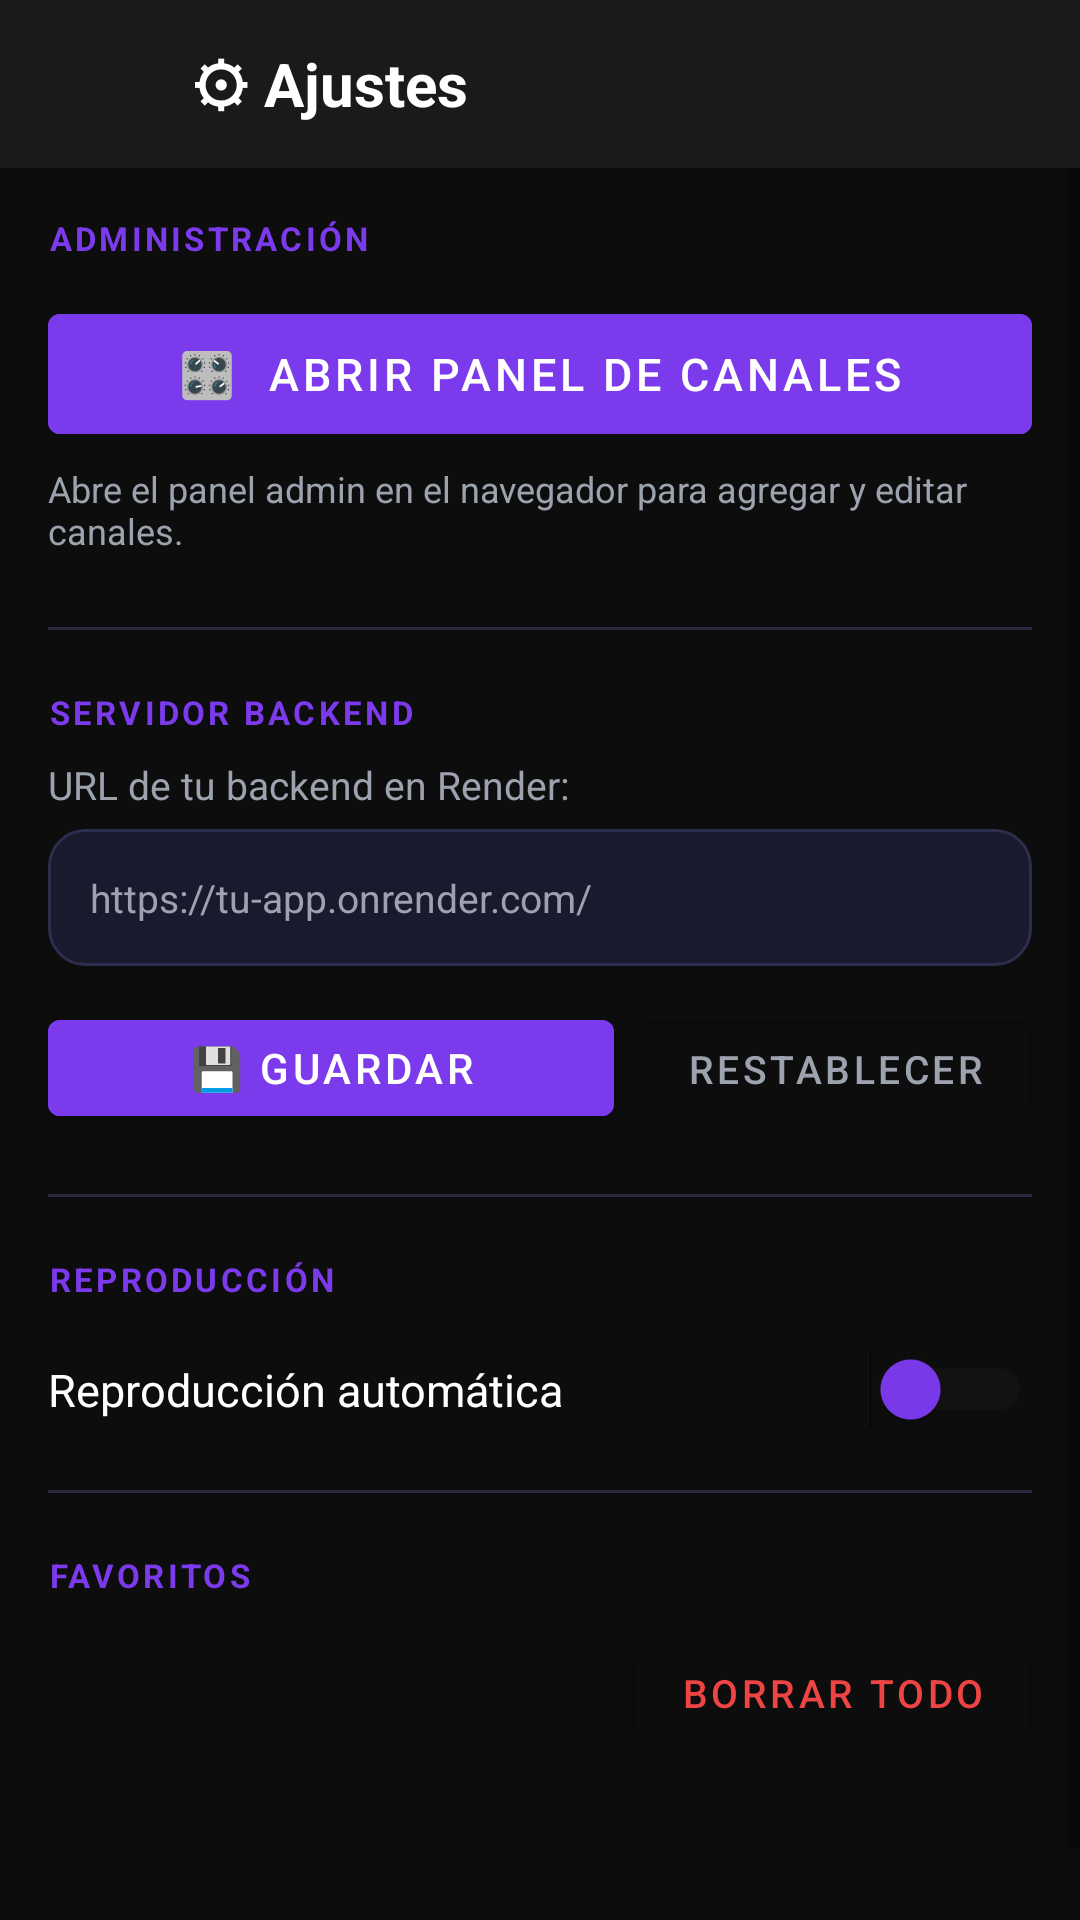

Layout XML and referenced resources for this Android screen:
<!-- AndroidManifest.xml: application theme Theme.MoonTV -->
<!-- res/layout/activity_settings.xml -->
<?xml version="1.0" encoding="utf-8"?>
<LinearLayout xmlns:android="http://schemas.android.com/apk/res/android"
    android:layout_width="match_parent"
    android:layout_height="match_parent"
    android:orientation="vertical"
    android:background="@color/moon_bg_dark">

    
    <LinearLayout
        android:layout_width="match_parent"
        android:layout_height="56dp"
        android:orientation="horizontal"
        android:gravity="center_vertical"
        android:paddingHorizontal="8dp"
        android:background="@color/moon_bg_card">
        <ImageButton
            android:id="@+id/btn_back"
            android:layout_width="48dp"
            android:layout_height="48dp"
            android:src="@drawable/ic_arrow_back"
            android:background="?attr/selectableItemBackgroundBorderless"
            android:tint="@color/moon_text_primary"
            android:contentDescription="Volver" />
        <TextView
            android:layout_width="wrap_content"
            android:layout_height="wrap_content"
            android:text="⚙ Ajustes"
            android:textColor="@color/moon_text_primary"
            android:textSize="20sp"
            android:textStyle="bold"
            android:layout_marginStart="8dp" />
    </LinearLayout>

    <ScrollView
        android:layout_width="match_parent"
        android:layout_height="0dp"
        android:layout_weight="1">
        <LinearLayout
            android:layout_width="match_parent"
            android:layout_height="wrap_content"
            android:orientation="vertical"
            android:padding="16dp">

            
            <TextView android:layout_width="wrap_content" android:layout_height="wrap_content"
                android:text="ADMINISTRACIÓN" android:textColor="@color/moon_purple"
                android:textSize="11sp" android:textStyle="bold" android:letterSpacing="0.1"
                android:layout_marginBottom="12dp"/>

            <Button android:id="@+id/btn_admin_panel"
                android:layout_width="match_parent" android:layout_height="52dp"
                android:text="🎛️  Abrir Panel de Canales"
                android:backgroundTint="@color/moon_purple"
                android:textColor="@android:color/white"
                android:textSize="15sp"
                android:layout_marginBottom="4dp"/>

            <TextView android:layout_width="wrap_content" android:layout_height="wrap_content"
                android:text="Abre el panel admin en el navegador para agregar y editar canales."
                android:textColor="@color/moon_text_secondary" android:textSize="12sp"
                android:layout_marginBottom="4dp"/>

            
            <View android:layout_width="match_parent" android:layout_height="1dp"
                android:layout_marginVertical="20dp" android:background="#2A2A3E"/>

            
            <TextView android:layout_width="wrap_content" android:layout_height="wrap_content"
                android:text="SERVIDOR BACKEND" android:textColor="@color/moon_purple"
                android:textSize="11sp" android:textStyle="bold" android:letterSpacing="0.1"
                android:layout_marginBottom="8dp"/>
            <TextView android:layout_width="wrap_content" android:layout_height="wrap_content"
                android:text="URL de tu backend en Render:"
                android:textColor="@color/moon_text_secondary" android:textSize="13sp"
                android:layout_marginBottom="6dp"/>
            <EditText android:id="@+id/et_backend_url"
                android:layout_width="match_parent" android:layout_height="wrap_content"
                android:background="@drawable/bg_input" android:textColor="@color/moon_text_primary"
                android:textColorHint="@color/moon_text_secondary"
                android:hint="https://tu-app.onrender.com/"
                android:inputType="textUri" android:singleLine="true" android:padding="14dp"
                android:textSize="13sp"/>
            <LinearLayout android:layout_width="match_parent" android:layout_height="wrap_content"
                android:orientation="horizontal" android:layout_marginTop="12dp">
                <Button android:id="@+id/btn_save_url"
                    android:layout_width="0dp" android:layout_height="44dp" android:layout_weight="1"
                    android:text="💾 Guardar" android:backgroundTint="@color/moon_purple"
                    android:textColor="@android:color/white" android:textSize="14sp"
                    android:layout_marginEnd="8dp"/>
                <Button android:id="@+id/btn_reset_url"
                    style="@style/Widget.MaterialComponents.Button.OutlinedButton"
                    android:layout_width="wrap_content" android:layout_height="44dp"
                    android:text="Restablecer" android:textColor="@color/moon_text_secondary"
                    android:textSize="13sp"/>
            </LinearLayout>

            
            <View android:layout_width="match_parent" android:layout_height="1dp"
                android:layout_marginVertical="20dp" android:background="#2A2A3E"/>

            
            <TextView android:layout_width="wrap_content" android:layout_height="wrap_content"
                android:text="REPRODUCCIÓN" android:textColor="@color/moon_purple"
                android:textSize="11sp" android:textStyle="bold" android:letterSpacing="0.1"
                android:layout_marginBottom="16dp"/>
            <LinearLayout android:layout_width="match_parent" android:layout_height="wrap_content"
                android:orientation="horizontal" android:gravity="center_vertical">
                <TextView android:layout_width="0dp" android:layout_height="wrap_content"
                    android:layout_weight="1" android:text="Reproducción automática"
                    android:textColor="@color/moon_text_primary" android:textSize="15sp"/>
                <Switch android:id="@+id/switch_autoplay"
                    android:layout_width="wrap_content" android:layout_height="wrap_content"
                    android:thumbTint="@color/moon_purple" android:trackTint="@color/moon_bg_card2"/>
            </LinearLayout>

            
            <View android:layout_width="match_parent" android:layout_height="1dp"
                android:layout_marginVertical="20dp" android:background="#2A2A3E"/>

            
            <TextView android:layout_width="wrap_content" android:layout_height="wrap_content"
                android:text="FAVORITOS" android:textColor="@color/moon_purple"
                android:textSize="11sp" android:textStyle="bold" android:letterSpacing="0.1"
                android:layout_marginBottom="12dp"/>
            <LinearLayout android:layout_width="match_parent" android:layout_height="wrap_content"
                android:orientation="horizontal" android:gravity="center_vertical">
                <TextView android:id="@+id/tv_fav_count" android:layout_width="0dp"
                    android:layout_height="wrap_content" android:layout_weight="1"
                    android:textColor="@color/moon_text_secondary" android:textSize="14sp"/>
                <Button android:id="@+id/btn_clear_favorites"
                    style="@style/Widget.MaterialComponents.Button.OutlinedButton"
                    android:layout_width="wrap_content" android:layout_height="40dp"
                    android:text="Borrar todo" android:textColor="@color/moon_error"
                    android:textSize="13sp"/>
            </LinearLayout>

            
            <TextView android:id="@+id/tv_app_version"
                android:layout_width="match_parent" android:layout_height="wrap_content"
                android:layout_marginTop="32dp" android:layout_marginBottom="16dp"
                android:textColor="@color/moon_text_secondary" android:textSize="12sp"
                android:gravity="center"/>

        </LinearLayout>
    </ScrollView>
</LinearLayout>
<!-- resources referenced by this layout -->
<resources>
  <color name="moon_bg_card">#1A1A1A</color>
  <color name="moon_bg_card2">#222222</color>
  <color name="moon_bg_dark">#0D0D0D</color>
  <color name="moon_error">#EF4444</color>
  <color name="moon_purple">#7C3AED</color>
  <color name="moon_text_primary">#FFFFFF</color>
  <color name="moon_text_secondary">#9CA3AF</color>
  <!-- drawable bg_input (drawable) -->
  <?xml version="1.0" encoding="utf-8"?>
  <selector xmlns:android="http://schemas.android.com/apk/res/android">
      
      <item android:state_focused="true">
          <shape android:shape="rectangle">
              <solid android:color="#1A1A2E" />
              <corners android:radius="12dp" />
              <stroke android:width="2dp" android:color="@color/moon_purple" />
          </shape>
      </item>
      
      <item>
          <shape android:shape="rectangle">
              <solid android:color="#1A1A2E" />
              <corners android:radius="12dp" />
              <stroke android:width="1dp" android:color="#2D2D4E" />
          </shape>
      </item>
  </selector>
  <style name="Theme.MoonTV" parent="Theme.MaterialComponents.DayNight.NoActionBar">
          <item name="colorPrimary">@color/moon_purple</item>
          <item name="colorPrimaryVariant">@color/moon_purple_light</item>
          <item name="colorOnPrimary">@color/moon_text_primary</item>
          <item name="colorSecondary">@color/moon_blue</item>
          <item name="android:windowBackground">@color/moon_bg_dark</item>
          <item name="android:statusBarColor">@color/moon_bg_dark</item>
          <item name="android:navigationBarColor">@color/moon_bg_dark</item>
      </style>
  <color name="moon_purple_light">#A78BFA</color>
  <color name="moon_blue">#3B82F6</color>
</resources>
